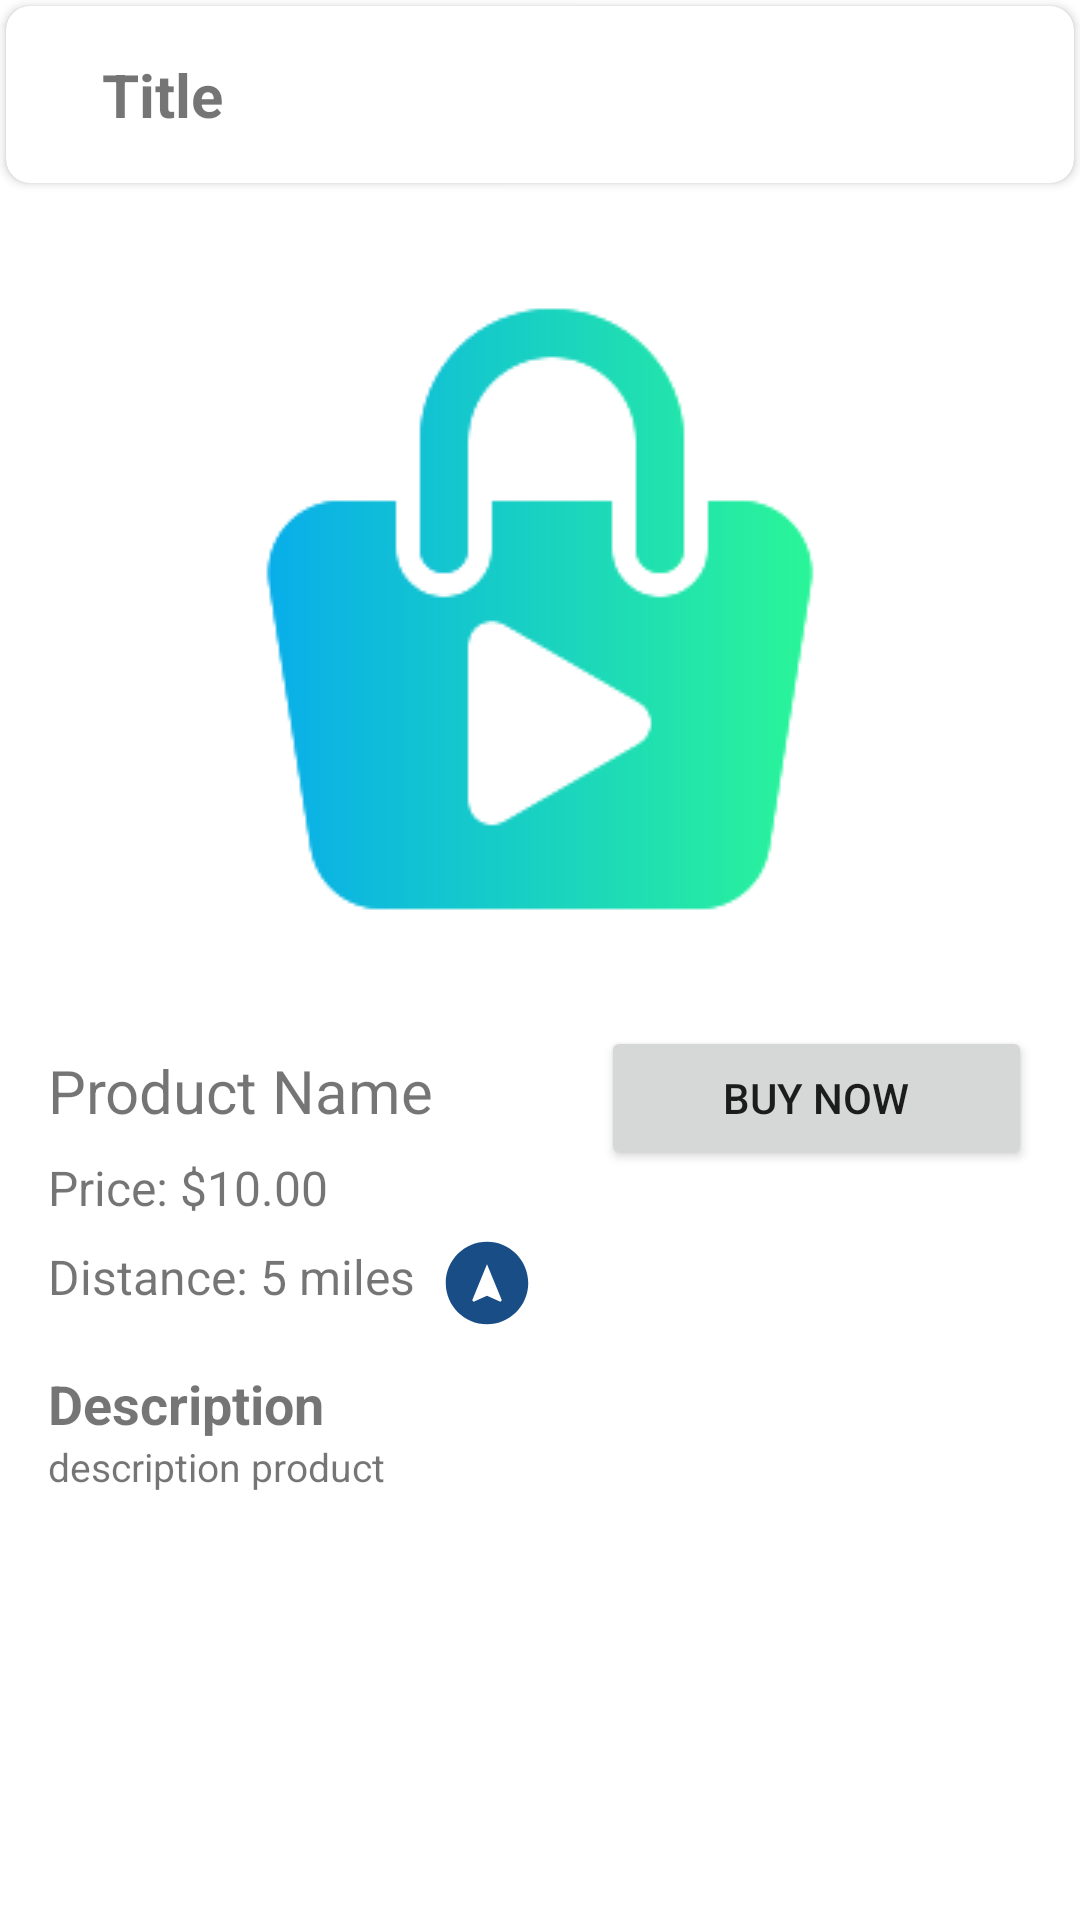

Android layout source for this screen:
<!-- AndroidManifest.xml: application theme Theme.TradeHub -->
<!-- res/layout/activity_product_details.xml -->
<?xml version="1.0" encoding="utf-8"?>
<LinearLayout xmlns:android="http://schemas.android.com/apk/res/android"
    xmlns:app="http://schemas.android.com/apk/res-auto"
    android:layout_width="match_parent"
    android:orientation="vertical"
    android:layout_height="match_parent">

    
    <androidx.cardview.widget.CardView
        android:layout_width="match_parent"
        android:layout_height="wrap_content"
        android:layout_margin="2dp"
        app:cardCornerRadius="8dp">

        <LinearLayout
            android:layout_width="match_parent"
            android:layout_height="wrap_content"
            android:orientation="horizontal"
            android:gravity="center_vertical"
            android:padding="16dp">

            <ImageView
                android:id="@+id/backButton"
                android:layout_width="wrap_content"
                android:layout_height="wrap_content"
                android:src="@drawable/backbtn"
                android:layout_gravity="center_vertical"
                android:contentDescription="Back Button"/>

            <TextView
                android:id="@+id/titleTextView"
                android:layout_width="0dp"
                android:layout_height="wrap_content"
                android:layout_weight="1"
                android:layout_marginStart="16dp"
                android:text="Title"
                android:textSize="20sp"
                android:textStyle="bold"/>
        </LinearLayout>
    </androidx.cardview.widget.CardView>


    <ImageView
        android:id="@+id/image_product"
        android:layout_width="match_parent"
        android:layout_height="wrap_content"

        android:layout_centerHorizontal="true"
        android:src="@drawable/icon"
        android:layout_marginTop="16dp" />

    

    <LinearLayout
        android:layout_width="match_parent"
        android:layout_height="wrap_content"
        android:layout_marginVertical="7dp"
        android:orientation="horizontal">

        <LinearLayout
            android:layout_width="wrap_content"
            android:layout_height="wrap_content"
            android:layout_weight="1"
            android:layout_marginStart="16dp"
            android:orientation="vertical">

            <TextView
                android:id="@+id/text_product_name"
                android:layout_width="wrap_content"
                android:layout_height="wrap_content"
                android:layout_below="@id/image_product"
                android:layout_centerHorizontal="true"
                android:layout_marginTop="8dp"
                android:text="Product Name"
                android:textSize="20sp" />

            <TextView
                android:id="@+id/text_product_price"
                android:layout_width="wrap_content"
                android:layout_height="wrap_content"
                android:layout_below="@id/text_product_name"
                android:layout_centerHorizontal="true"
                android:layout_marginTop="8dp"
                android:text="Price: $10.00"
                android:textSize="16sp" />

            <LinearLayout
                android:layout_width="match_parent"
                android:layout_height="match_parent"
                android:orientation="horizontal">

                <TextView
                    android:id="@+id/text_distance"
                    android:layout_width="wrap_content"
                    android:layout_height="wrap_content"
                    android:layout_below="@id/text_product_price"
                    android:layout_centerHorizontal="true"
                    android:layout_marginTop="8dp"
                    android:text="Distance: 5 miles"
                    android:textSize="16sp" />

                <ImageView
                    android:layout_width="wrap_content"
                    android:layout_height="wrap_content"
                    android:padding="6dp"
                    android:layout_marginStart="3dp"
                    android:src="@drawable/baseline_assistant_navigation_24" />
            </LinearLayout>

        </LinearLayout>

        <Button
            android:id="@+id/button_buy"
            android:layout_weight="1"
            android:layout_width="wrap_content"
            android:layout_height="wrap_content"
            android:layout_below="@id/text_distance"
            android:layout_centerHorizontal="true"
            android:gravity="center"
            android:layout_marginEnd="16dp"
            android:text="Buy Now" />

    </LinearLayout>

    <LinearLayout
        android:layout_width="match_parent"
        android:layout_height="wrap_content"
        android:paddingVertical="9dp"
        android:visibility="gone"
        android:orientation="horizontal">

        <androidx.cardview.widget.CardView
            android:layout_width="match_parent"
            android:layout_weight="1"
            android:padding="6dp"
            android:paddingVertical="9dp"
            android:layout_height="match_parent">

            <Spinner
                android:id="@+id/spinner"
                android:padding="6dp"

                android:background="@drawable/cardview"
                android:layout_width="match_parent"
                android:layout_height="wrap_content" />
        </androidx.cardview.widget.CardView>

        <androidx.cardview.widget.CardView
            android:layout_width="match_parent"
            android:layout_weight="1"
            android:padding="6dp"
            android:layout_height="wrap_content">

            <Spinner
                android:id="@+id/spinner2"
                android:padding="6dp"
                android:paddingVertical="9dp"
                android:background="@drawable/cardview"
                android:layout_width="match_parent"
                android:layout_height="wrap_content" />
        </androidx.cardview.widget.CardView>

    </LinearLayout>

    <TextView
        android:id="@+id/textView3"
        android:layout_width="match_parent"
        android:layout_height="wrap_content"
        android:textStyle="bold"
        android:textSize="18sp"
        android:layout_marginStart="16dp"
        android:text="Description"

        />
    <TextView
        android:id="@+id/textViewdesc"
        android:layout_width="match_parent"
        android:layout_height="wrap_content"
        android:layout_marginHorizontal="16dp"
        android:textSize="13sp"
        android:text="description product"

        />


</LinearLayout>
<!-- resources referenced by this layout -->
<resources>
  <!-- drawable baseline_assistant_navigation_24 (drawable) -->
  <vector xmlns:android="http://schemas.android.com/apk/res/android" android:height="30dp" android:tint="#184D85" android:viewportHeight="24" android:viewportWidth="24" android:width="30dp">
        
      <path android:fillColor="@android:color/white" android:pathData="M12,1C5.93,1 1,5.93 1,12s4.93,11 11,11 11,-4.93 11,-11S18.07,1 12,1zM15.57,17L12,15.42 8.43,17l-0.37,-0.37L12,7l3.95,9.63 -0.38,0.37z"/>
      
  </vector>
  <!-- drawable cardview (drawable) -->
  <?xml version="1.0" encoding="utf-8"?>
  <shape xmlns:android="http://schemas.android.com/apk/res/android"
      android:shape="rectangle">
      <stroke
          android:width="8dp"
          android:color="#00FFFFFF" />
      <corners android:radius="8dp" />
  </shape>
  <!-- drawable icon: png bitmap (drawable, 7622 bytes) -->
  <style name="Theme.TradeHub" parent="Theme.MaterialComponents.DayNight.DarkActionBar">
          
          <item name="colorPrimary">@color/purple_500</item>
          <item name="colorPrimaryVariant">@color/purple_700</item>
          <item name="colorOnPrimary">@color/white</item>
          
          <item name="colorSecondary">@color/teal_200</item>
          <item name="colorSecondaryVariant">@color/teal_700</item>
          <item name="colorOnSecondary">@color/black</item>
          
          <item name="android:statusBarColor">?attr/colorPrimaryVariant</item>
          
      </style>
  <color name="purple_500">#FF6200EE</color>
  <color name="purple_700">#FF3700B3</color>
  <color name="white">#FFFFFFFF</color>
  <color name="teal_200">#FF03DAC5</color>
  <color name="teal_700">#FF018786</color>
  <color name="black">#FF000000</color>
</resources>
